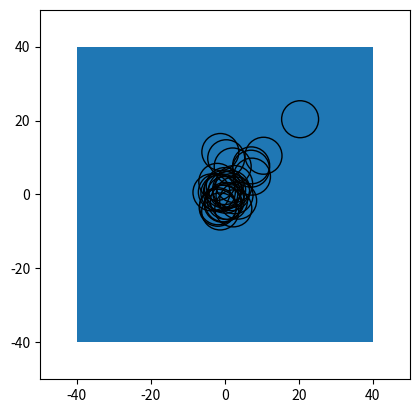

Source code (Python):
# encoding: utf-8
"""
[redacted]
@contact: [email redacted]
@file: demo.py
@time: 6/2/21 10:49 AM
@desc: Circle Dynamics 圆圈动力学
    Relax the system of circles and container in Newton-mechanics to achieve a higher entropy state.
    Assume mol=1, time=1 in each iteration, then acceleration = force, V = V0 + a*t = V0 + force, X = X0 + V

    input: [W, L] wight and length of rectangle container
    input: [1, 2, 3, ...] radius of circles
    requirements: numpy, random, matplotlib
"""

import numpy as np
from random import uniform
from matplotlib import animation
import matplotlib.pyplot as plt


class Circle:
    def __init__(self, x, y, radius):
        self.radius = radius
        self.acceleration = np.array([0, 0])
        self.velocity = np.array([uniform(0, 1),  # v0
                                  uniform(0, 1)])
        self.position = np.array([x, y])

    @property
    def x(self):
        return self.position[0]

    @property
    def y(self):
        return self.position[1]

    @property
    def r(self):
        return self.radius

    def apply_force(self, force):
        # assume m=1, then acceleration=force
        self.acceleration = np.add(self.acceleration, force)

    def update(self):
        # assume t=1, then v=v0+a*1
        self.velocity = np.add(self.velocity, self.acceleration)
        # x=x0+v*1
        self.position = np.add(self.position, self.velocity)
        self.acceleration *= 0


class Pack:
    def __init__(self, width, height, list_circles):

        self.iter = 0
        self.list_circles = list_circles  # list(Circle)
        self.left_border = - width/2
        self.right_border = width/2
        self.upper_border = height/2
        self.lower_border = - height/2

        # [[x, y], [x, y], ....] denote the force of collision with neighbors, added by each separate force.
        self.list_separate_forces = [np.array([0, 0])] * len(self.list_circles)
        self.list_near_circle = [0] * len(self.list_circles)  # denote num of neighbors of each circle

    @property
    def get_list_circle(self):
        return self.list_circles

    def _normalize(self, v):
        norm = np.linalg.norm(v)
        if norm == 0:
            return v
        return v / norm

    def run(self):
        # run one times, called externally like by matplotlib.animation
        self.iter += 1
        for circle in self.list_circles:
            self.check_borders(circle)
            self.check_circle_positions(circle)
            self.apply_separation_forces_to_circle(circle)
        #     print(circle.position)
        # print("\n")

    # def check_borders_old(self, circle):
    #     # determined the circle how to move
    #     d = np.sqrt(circle.x ** 2 + circle.y ** 2)
    #     if d >= self.r - circle.r:
    #         vr = self._normalize(circle.velocity) * circle.r  # unit orientation * r
    #         # P1 is collision point between circle and container
    #         P1x = circle.x + vr[0]
    #         P1y = circle.y + vr[1]
    #         P1 = np.array([P1x, P1y])
    #
    #         # Normal vector
    #         n_v = -1 * self._normalize(P1)  # orientation of elastic force which perpendicular to collision surface
    #
    #         u = np.dot(circle.velocity, n_v) * n_v  # magnitude of elastic force: projection * n_v, relate to v
    #         w = np.subtract(circle.velocity, u)
    #         # ???????????????
    #         circle.velocity = np.subtract(w, u)
    #
    #         circle.update()

    def check_borders(self, circle):
        orientation = [0, 0]   # orientation of elastic force which perpendicular to collision surface
        if circle.x <= self.left_border + circle.r:
            orientation = np.add([1, 0], orientation)

        if circle.x >= self.right_border - circle.r:
            orientation = np.add([-1, 0], orientation)

        if circle.y <= self.lower_border + circle.r:
            orientation = np.add([0, 1], orientation)

        if circle.y >= self.upper_border - circle.r:
            orientation = np.add([0, -1], orientation)

        react_orientation = self._normalize(np.array(orientation))
        # magnitude of elastic force: projection * n_v, relate to v
        react_force = np.dot(circle.velocity, react_orientation) * react_orientation

        w = np.subtract(circle.velocity, react_force)
        circle.velocity = np.subtract(w, react_force)
        circle.update()

    def check_circle_positions(self, circle):
        # determined the circle when to stop
        i = self.list_circles.index(circle)

        # for neighbour in list_neighbours:
        # ot a full loop; if we had two full loops, we'd compare every
        # particle to every other particle twice over (and compare each
        # particle to itself)
        for neighbour in self.list_circles[i + 1:]:

            d = self._distance_circles(circle, neighbour)

            if d < (circle.r + neighbour.r):
                # keep it moving
                return
        # if no-touching with others then let it rest
        circle.velocity[0] = 0
        circle.velocity[1] = 0

    def _get_separation_force(self, c1, c2):
        steer = np.array([0, 0])

        d = self._distance_circles(c1, c2)

        if 0 < d < (c1.r + c2.r):
            # orientate to c1, means the force of c1, and the force of c2 is opposite
            diff = np.subtract(c1.position, c2.position)
            diff = self._normalize(diff)  # orientation
            # ??????????????????
            diff = np.divide(diff, 1 / d**2)  # magnitude of force is related to distance
            steer = np.add(steer, diff)
        return steer

    def _distance_circles(self, c1, c2):
        x1, y1 = c1.x, c1.y
        x2, y2 = c2.x, c2.y
        dist = np.sqrt((x2 - x1)**2 + (y2 - y1)**2)
        return dist

    def apply_separation_forces_to_circle(self, circle):
        i = self.list_circles.index(circle)

        for neighbour in self.list_circles[i + 1:]:
            j = self.list_circles.index(neighbour)
            force_ij = self._get_separation_force(circle, neighbour)

            if np.linalg.norm(force_ij) > 0:
                self.list_separate_forces[i] = np.add(self.list_separate_forces[i], force_ij)  # vector addition
                self.list_separate_forces[j] = np.subtract(self.list_separate_forces[j], force_ij)  # vector addition
                self.list_near_circle[i] += 1
                self.list_near_circle[j] += 1

        # resultant force from neighbors of this circle
        if np.linalg.norm(self.list_separate_forces[i]) > 0:
            # ??????????????
            self.list_separate_forces[i] = np.subtract(self.list_separate_forces[i], circle.velocity)

        if self.list_near_circle[i] > 0:
            self.list_separate_forces[i] = np.divide(self.list_separate_forces[i], self.list_near_circle[i])

        separation = self.list_separate_forces[i]
        circle.apply_force(separation)
        circle.update()


list_circles = list()
for i in range(30):
    # generate new circles
    list_circles.append(Circle(0, 0, 5))
p = Pack(width=80, height=80, list_circles=list_circles)

fig = plt.figure()


def draw(i):
    patches = []
    p.run()
    fig.clf()
    # circle = plt.Circle((0, 0), radius=30, fc='none', ec='k')
    rectangle = plt.Rectangle((-40, -40), width=80, height=80)
    plt.gca().add_patch(rectangle)
    plt.axis('scaled')
    plt.xlim(-50, 50)
    plt.ylim(-50, 50)
    for c in list_circles:
        circle = plt.Circle((c.x, c.y), radius=c.r, fill=False)
        patches.append(plt.gca().add_patch(circle))
    return patches


co = False
anim = animation.FuncAnimation(fig, draw,
                               frames=500, interval=2, blit=True)
plt.show()

# anim.save('line2.gif', dpi=80, writer='imagemagick')
